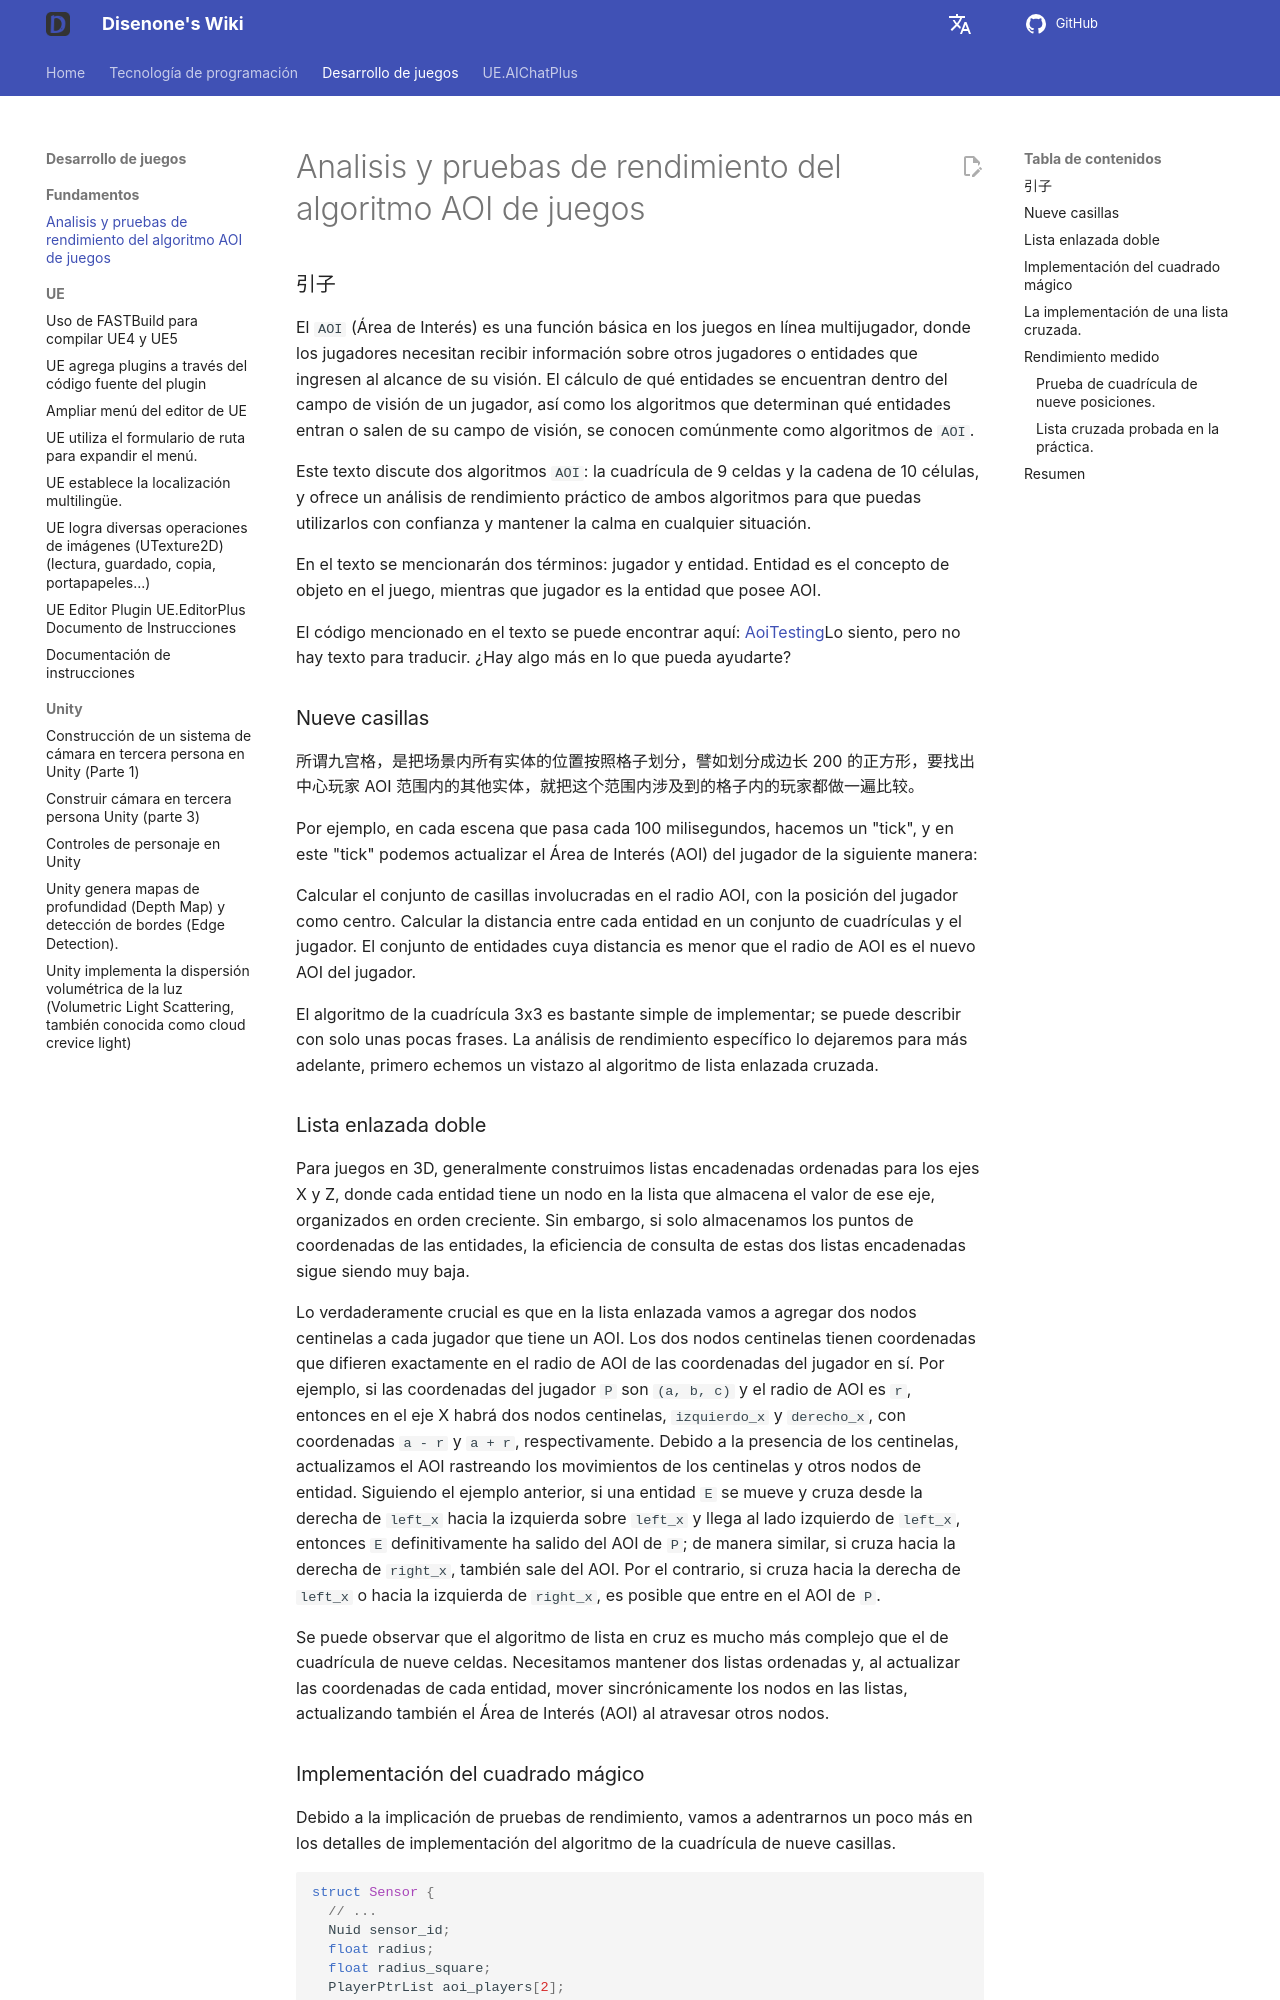

repository: disenone/wiki · page: es/game-游戏AOI算法解析和性能实测/index.html · generator: mkdocs

---
layout: post
title: Analisis y pruebas de rendimiento del algoritmo AOI de juegos
categories:
- c++
catalog: true
tags:
- dev
- game
description: Este texto discute dos algoritmos, el de la cuadrícula de nueve elementos
  y el de la cadena de cruz, y proporciona análisis de rendimiento empírico de ambos,
  para que puedas usarlos con confianza y sin sobresaltos.
figures: []
date: 2021-11-18
---

<meta property="og:title" content="游戏 AOI 算法解析和性能实测" />

###引子

El `AOI` (Área de Interés) es una función básica en los juegos en línea multijugador, donde los jugadores necesitan recibir información sobre otros jugadores o entidades que ingresen al alcance de su visión. El cálculo de qué entidades se encuentran dentro del campo de visión de un jugador, así como los algoritmos que determinan qué entidades entran o salen de su campo de visión, se conocen comúnmente como algoritmos de `AOI`.

Este texto discute dos algoritmos `AOI`: la cuadrícula de 9 celdas y la cadena de 10 células, y ofrece un análisis de rendimiento práctico de ambos algoritmos para que puedas utilizarlos con confianza y mantener la calma en cualquier situación.

En el texto se mencionarán dos términos: jugador y entidad. Entidad es el concepto de objeto en el juego, mientras que jugador es la entidad que posee AOI.

El código mencionado en el texto se puede encontrar aquí: [AoiTesting](https://github.com/disenone/AoiTesting)Lo siento, pero no hay texto para traducir. ¿Hay algo más en lo que pueda ayudarte?

###Nueve casillas

所谓九宫格，是把场景内所有实体的位置按照格子划分，譬如划分成边长 200 的正方形，要找出中心玩家 AOI 范围内的其他实体，就把这个范围内涉及到的格子内的玩家都做一遍比较。

Por ejemplo, en cada escena que pasa cada 100 milisegundos, hacemos un "tick", y en este "tick" podemos actualizar el Área de Interés (AOI) del jugador de la siguiente manera:

Calcular el conjunto de casillas involucradas en el radio AOI, con la posición del jugador como centro.
Calcular la distancia entre cada entidad en un conjunto de cuadrículas y el jugador.
El conjunto de entidades cuya distancia es menor que el radio de AOI es el nuevo AOI del jugador.

El algoritmo de la cuadrícula 3x3 es bastante simple de implementar; se puede describir con solo unas pocas frases. La análisis de rendimiento específico lo dejaremos para más adelante, primero echemos un vistazo al algoritmo de lista enlazada cruzada.

###Lista enlazada doble

Para juegos en 3D, generalmente construimos listas encadenadas ordenadas para los ejes X y Z, donde cada entidad tiene un nodo en la lista que almacena el valor de ese eje, organizados en orden creciente. Sin embargo, si solo almacenamos los puntos de coordenadas de las entidades, la eficiencia de consulta de estas dos listas encadenadas sigue siendo muy baja.

Lo verdaderamente crucial es que en la lista enlazada vamos a agregar dos nodos centinelas a cada jugador que tiene un AOI. Los dos nodos centinelas tienen coordenadas que difieren exactamente en el radio de AOI de las coordenadas del jugador en sí. Por ejemplo, si las coordenadas del jugador `P` son `(a, b, c)` y el radio de AOI es `r`, entonces en el eje X habrá dos nodos centinelas, `izquierdo_x` y `derecho_x`, con coordenadas `a - r` y `a + r`, respectivamente. Debido a la presencia de los centinelas, actualizamos el AOI rastreando los movimientos de los centinelas y otros nodos de entidad. Siguiendo el ejemplo anterior, si una entidad `E` se mueve y cruza desde la derecha de `left_x` hacia la izquierda sobre `left_x` y llega al lado izquierdo de `left_x`, entonces `E` definitivamente ha salido del AOI de `P`; de manera similar, si cruza hacia la derecha de `right_x`, también sale del AOI. Por el contrario, si cruza hacia la derecha de `left_x` o hacia la izquierda de `right_x`, es posible que entre en el AOI de `P`.

Se puede observar que el algoritmo de lista en cruz es mucho más complejo que el de cuadrícula de nueve celdas. Necesitamos mantener dos listas ordenadas y, al actualizar las coordenadas de cada entidad, mover sincrónicamente los nodos en las listas, actualizando también el Área de Interés (AOI) al atravesar otros nodos.

###Implementación del cuadrado mágico

Debido a la implicación de pruebas de rendimiento, vamos a adentrarnos un poco más en los detalles de implementación del algoritmo de la cuadrícula de nueve casillas.

```cpp
struct Sensor {
  // ...
  Nuid sensor_id;
  float radius;
  float radius_square;
  PlayerPtrList aoi_players[2];
};
